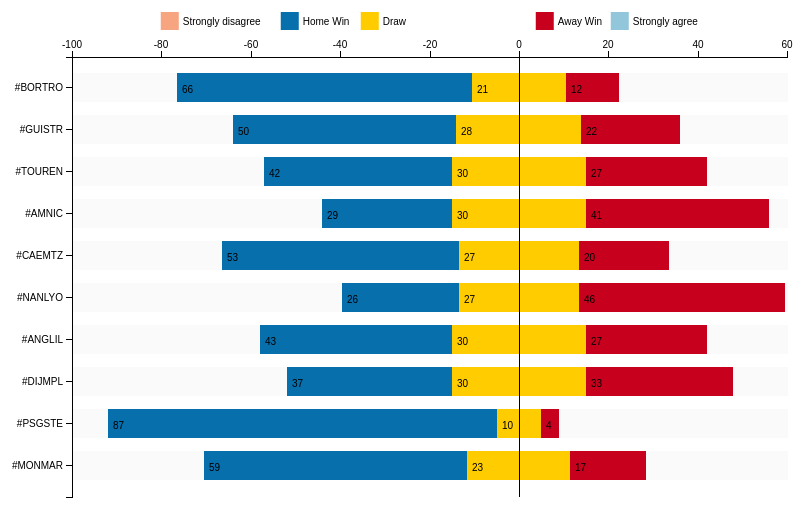
D3 v3 page, settled after 360 driven frames (6 s of simulated time); the page loaded 1 data file(s).



var margin = {top: 50, right: 20, bottom: 10, left: 65},
    width = 800 - margin.left - margin.right,
    height = 500 - margin.top - margin.bottom;

var y = d3.scale.ordinal()
    .rangeRoundBands([0, height], .3);

var x = d3.scale.linear()
    .rangeRound([0, width]);

var color = d3.scale.ordinal()
    .range(["#f6a580", "#086fad", "#ffcc00", "#c7001e", "#92c6db"]);

var xAxis = d3.svg.axis()
    .scale(x)
    .orient("top");

var yAxis = d3.svg.axis()
    .scale(y)
    .orient("left")

var svg = d3.select("#figure").append("svg")
    .attr("width", width + margin.left + margin.right)
    .attr("height", height + margin.top + margin.bottom)
    .attr("id", "d3-plot")
  .append("g")
    .attr("transform", "translate(" + margin.left + "," + margin.top + ")");

  color.domain(["Strongly disagree", "Home Win", "Draw", "Away Win", "Strongly agree"]);

  d3.csv("wpoely_raw_data.csv", function(error, data) {

  data.forEach(function(d) {
    // calc percentages
    d["Strongly disagree"] = +d[1]*100/d.N;
    d["Home Win"] = +d[2]*100/d.N;
    d["Draw"] = +d[3]*100/d.N;
    d["Away Win"] = +d[4]*100/d.N;
    d["Strongly agree"] = +d[5]*100/d.N;
    var x0 = -1*(d["Draw"]/2+d["Home Win"]+d["Strongly disagree"]);
    var idx = 0;
    d.boxes = color.domain().map(function(name) { return {name: name, x0: x0, x1: x0 += +d[name], N: +d.N, n: +d[idx += 1]}; });
  });

  var min_val = d3.min(data, function(d) {
          return d.boxes["0"].x0;
          });

  var max_val = d3.max(data, function(d) {
          return d.boxes["4"].x1;
          });

  x.domain([min_val, max_val]).nice();
  y.domain(data.map(function(d) { return d.Question; }));

  svg.append("g")
      .attr("class", "x axis")
      .call(xAxis);

  svg.append("g")
      .attr("class", "y axis")
      .call(yAxis)

  var vakken = svg.selectAll(".question")
      .data(data)
    .enter().append("g")
      .attr("class", "bar")
      .attr("transform", function(d) { return "translate(0," + y(d.Question) + ")"; });

  var bars = vakken.selectAll("rect")
      .data(function(d) { return d.boxes; })
    .enter().append("g").attr("class", "subbar");

  bars.append("rect")
      .attr("height", y.rangeBand())
      .attr("x", function(d) { return x(d.x0); })
      .attr("width", function(d) { return x(d.x1) - x(d.x0); })
      .style("fill", function(d) { return color(d.name); });

  bars.append("text")
      .attr("x", function(d) { return x(d.x0); })
      .attr("y", y.rangeBand()/2)
      .attr("dy", "0.5em")
      .attr("dx", "0.5em")
      .style("font" ,"10px sans-serif")
      .style("text-anchor", "begin")
      .text(function(d) { return d.n !== 0 && (d.x1-d.x0)>3 ? d.n : "" });

  vakken.insert("rect",":first-child")
      .attr("height", y.rangeBand())
      .attr("x", "1")
      .attr("width", width)
      .attr("fill-opacity", "0.5")
      .style("fill", "#F5F5F5")
      .attr("class", function(d,index) { return index%2==0 ? "even" : "uneven"; });

  svg.append("g")
      .attr("class", "y axis")
  .append("line")
      .attr("x1", x(0))
      .attr("x2", x(0))
      .attr("y2", height);

  var startp = svg.append("g").attr("class", "legendbox").attr("id", "mylegendbox");
  // this is not nice, we should calculate the bounding box and use that
  var legend_tabs = [0, 120, 200, 375, 450];
  var legend = startp.selectAll(".legend")
      .data(color.domain().slice())
    .enter().append("g")
      .attr("class", "legend")
      .attr("transform", function(d, i) { return "translate(" + legend_tabs[i] + ",-45)"; });

  legend.append("rect")
      .attr("x", 0)
      .attr("width", 18)
      .attr("height", 18)
      .style("fill", color);

  legend.append("text")
      .attr("x", 22)
      .attr("y", 9)
      .attr("dy", ".35em")
      .style("text-anchor", "begin")
      .style("font" ,"10px sans-serif")
      .text(function(d) { return d; });

  d3.selectAll(".axis path")
      .style("fill", "none")
      .style("stroke", "#000")
      .style("shape-rendering", "crispEdges")

  d3.selectAll(".axis line")
      .style("fill", "none")
      .style("stroke", "#000")
      .style("shape-rendering", "crispEdges")

  var movesize = width/2 - startp.node().getBBox().width/2;
  d3.selectAll(".legendbox").attr("transform", "translate(" + movesize  + ",0)");


});


### data: wpoely_raw_data.csv
Question, 1, 2, 3, 4, 5, N
#BORTRO, 0, 66, 21, 12, 0, 100
#GUISTR, 0, 50, 28, 22, 0, 100
#TOUREN, 0, 42, 30, 27, 0, 100
#AMNIC, 0, 29, 30, 41, 0, 100
#CAEMTZ, 0, 53, 27, 20, 0, 100
#NANLYO, 0, 26, 27, 46, 0, 100
#ANGLIL, 0, 43, 30, 27, 0, 100
#DIJMPL, 0, 37, 30, 33, 0, 100
#PSGSTE, 0, 87, 10, 4, 0, 100
#MONMAR, 0, 59, 23, 17, 0, 100